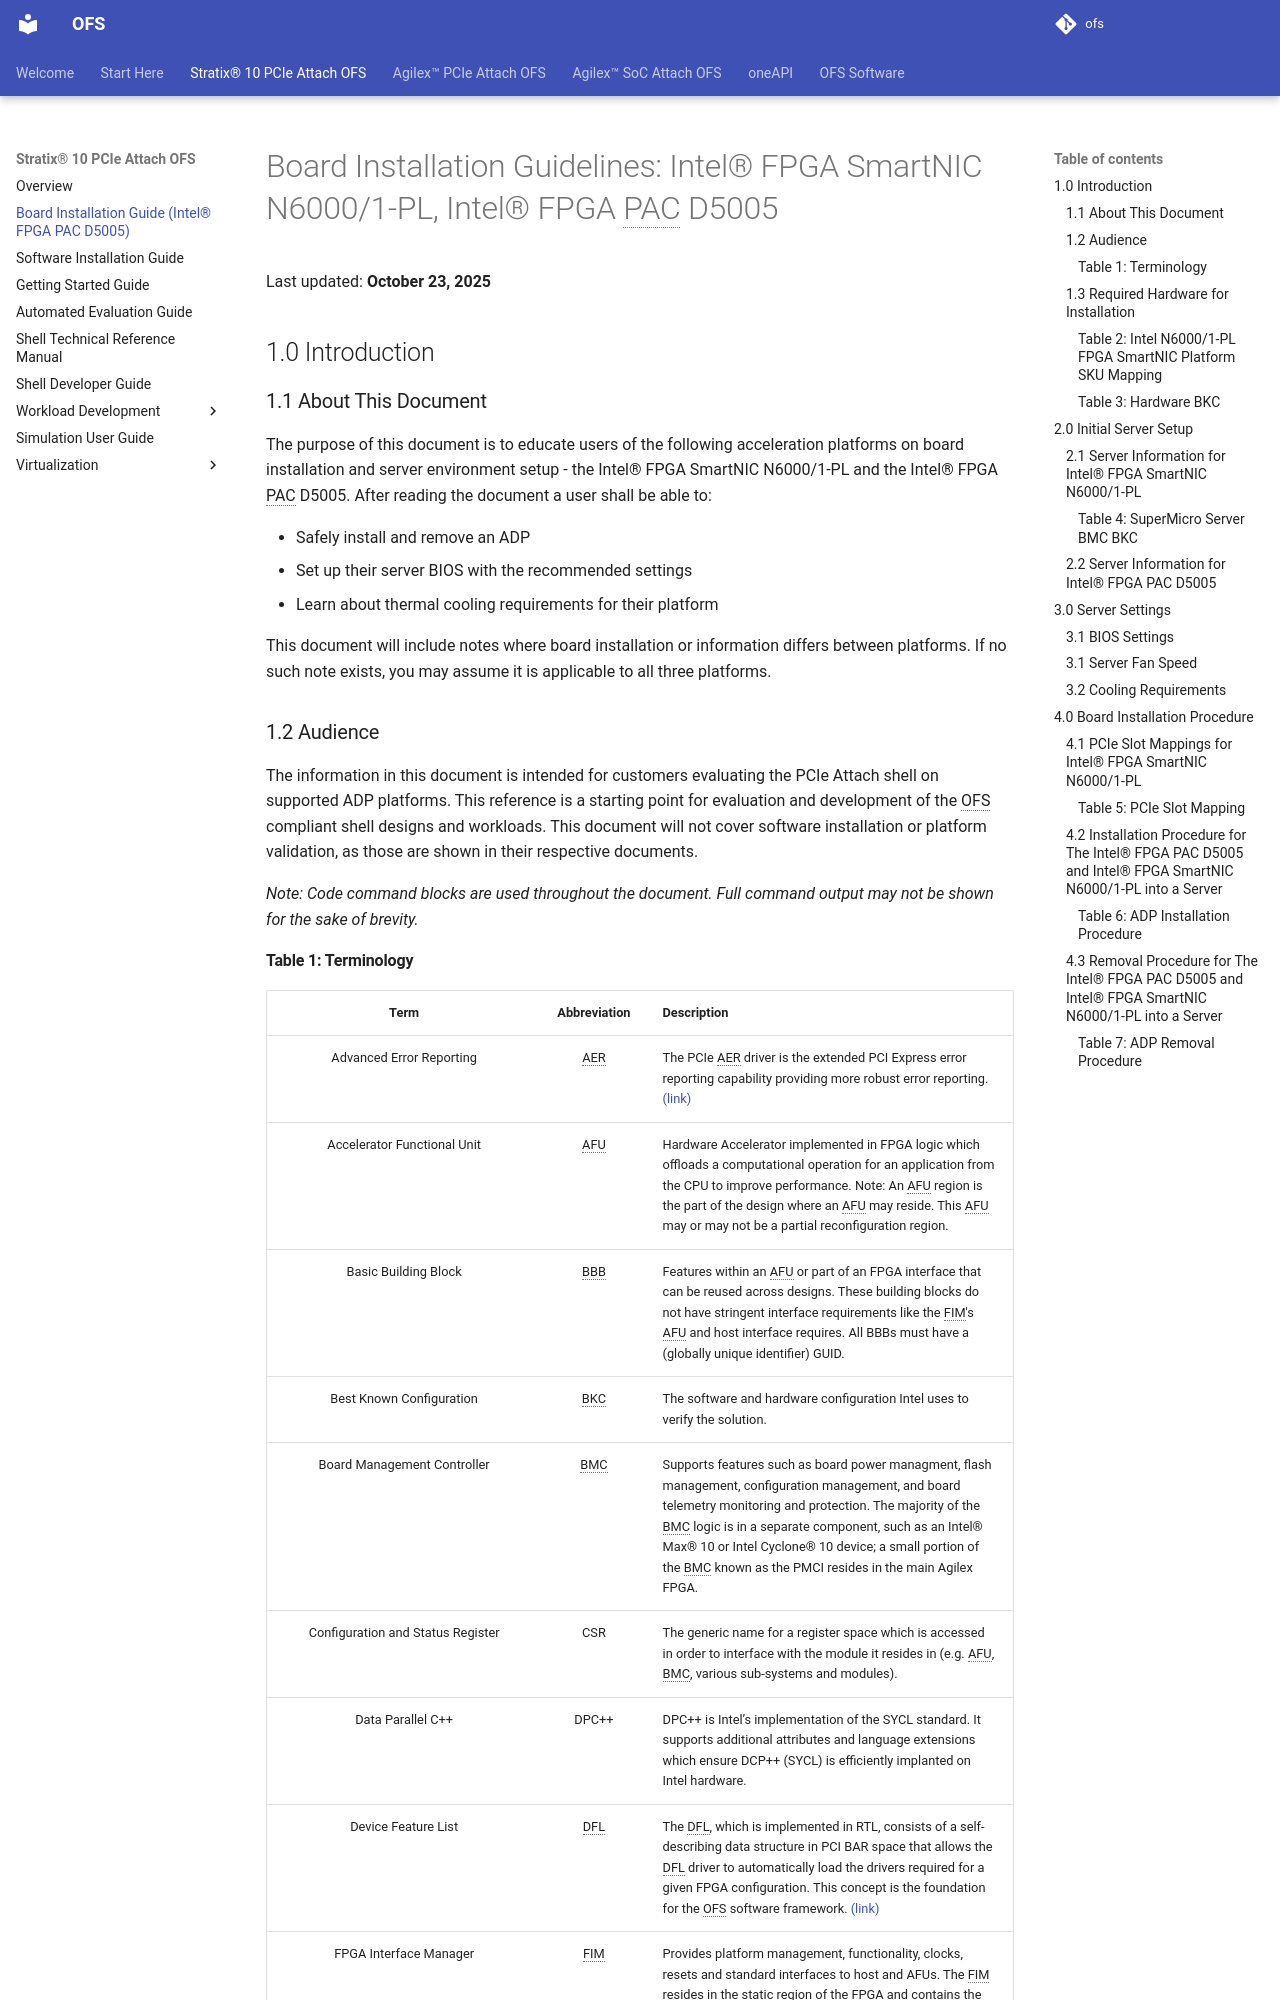

repository: OFS/ofs.github.io · page: ofs-2025.1-1/d5005/adp_board_installation_guidelines/index.html · generator: mkdocs

# Board Installation Guidelines: Intel® FPGA SmartNIC N6000/1-PL, Intel® FPGA PAC D5005

Last updated: **September 25, 2025** 

## 1.0 Introduction

### 1.1 About This Document

The purpose of this document is to educate users of the following acceleration platforms on board installation and server environment setup - the Intel® FPGA SmartNIC N6000/1-PL and the Intel® FPGA PAC D5005. After reading the document a user shall be able to:

- Safely install and remove an ADP
- Set up their server BIOS with the recommended settings
- Learn about thermal cooling requirements for their platform

This document will include notes where board installation or information differs between platforms. If no such note exists, you may assume it is applicable to all three platforms.

### 1.2 Audience

The information in this document is intended for customers evaluating the PCIe Attach shell on supported ADP platforms. This reference is a starting point for evaluation and development of the OFS compliant shell designs and workloads. This document will not cover software installation or platform validation, as those are shown in their respective documents.

*Note: Code command blocks are used throughout the document. Full command output may not be shown for the sake of brevity.*
